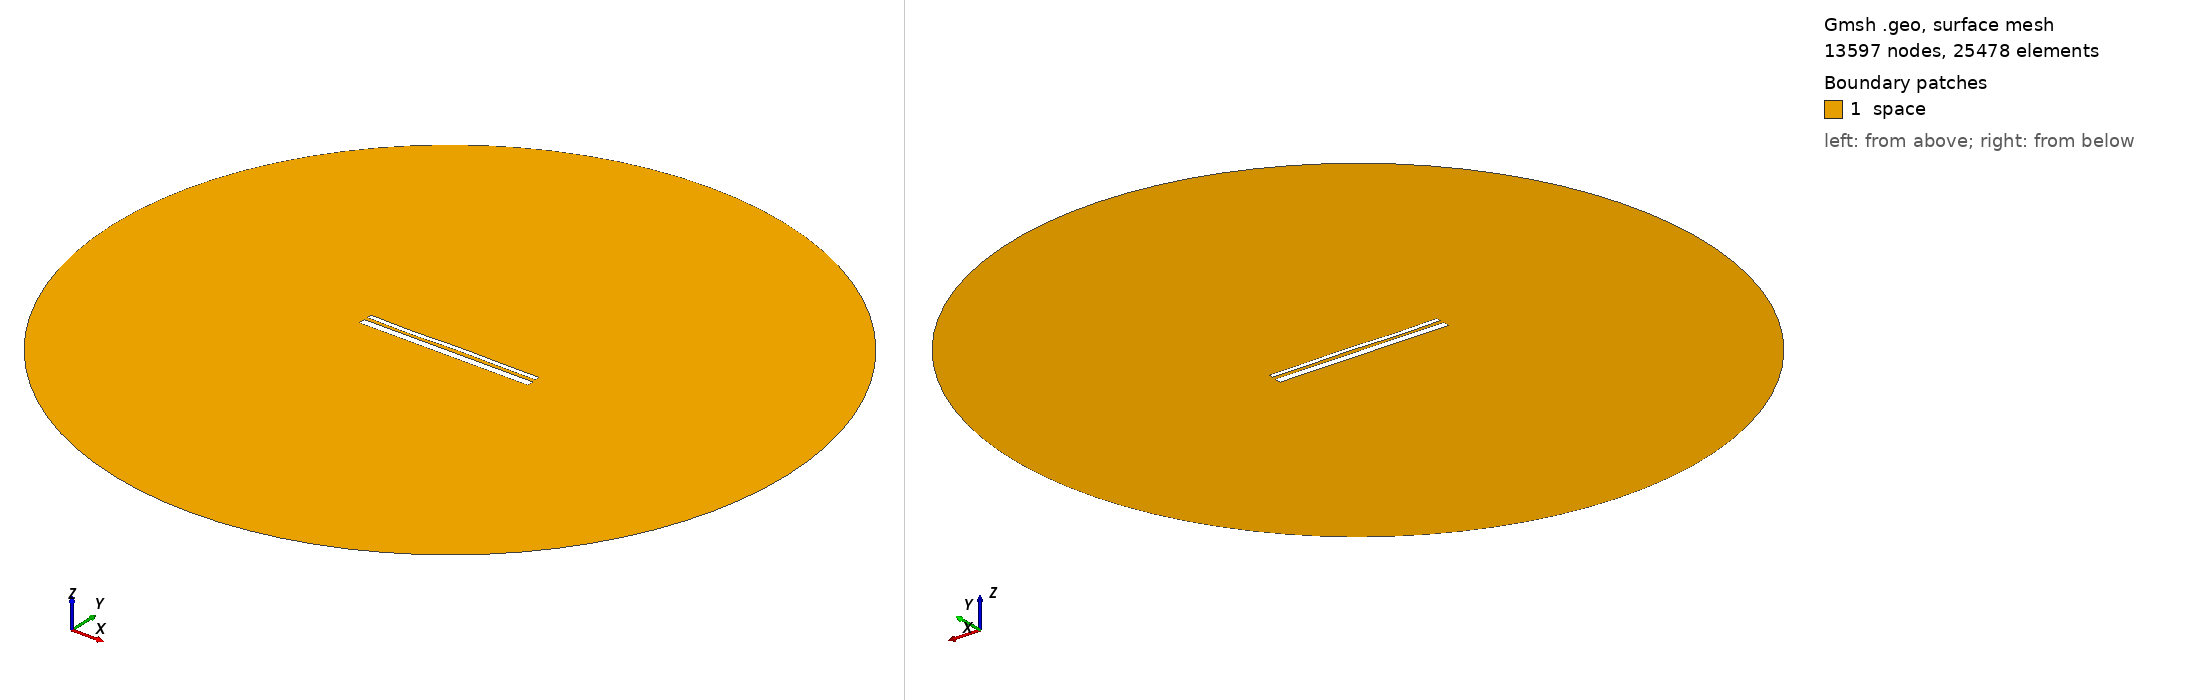

Gmsh geometry script, surface-meshed: 13597 nodes, 25478 surface elements. Boundary patches (legend numbers): 1 space. Left view from above one corner, right view from below the opposite corner. Legend entries are the model's physical surfaces. The drawing asked Gmsh for element sizes between 1% and 20% of the model's largest extent; the script's own settings can give other sizes.

=== 13426.geo (drawn) ===
//---------------------------------------
// Geometry kernel
//---------------------------------------

SetFactory("OpenCASCADE");



//---------------------------------------
// Parameters of the geometry
//---------------------------------------

// Overetch of the upper plate
overetch = 0.5;

// Distance between the plates
distance = 1.75;

// Discretization over the x axis (for the deformation)
nx = 50; 

// Length of the plate
L = 100 - overetch; 

// Number of modes
n = 4; 

// 1st mode coefficient
coeff(1) = 0.0;
beta(1) = 0.596864 * 3.1415926535 / L;

// 2nd mode coefficient
coeff(2) = 0.0;
beta(2) = 1.49418 * 3.1415926535 / L;

// 3rd mode coefficient
coeff(3) = -0.15;
beta(3) = 2.50025 * 3.1415926535 / L;

// 4th mode coefficient
coeff(4) = -0.15;
beta(4) = 3.49999 * 3.1415926535 / L;



//---------------------------------------
// Upper plate (deformed rectangle)
//---------------------------------------

// Coordiantes of the upper plate
xmin = -50;
xmax = 50 - overetch;

// Height of the upper plate
yheight = 4 - 2 * overetch;

// Indexes of the points
UpperID[] = {};
LowerID[] = {};
LeftID[] = {};
RightID[] = {};

// Point index
p = 1;

// Horizontal edges
For i In {1:nx}
    x = xmin + (i-1)*(xmax - xmin)/(nx-1);

    y_bottom = distance / 2 + overetch;
    For j In {1:n}
        C = (Cosh(beta(j)*L) + Cos(beta(j)*L)) / (Sinh(beta(j)*L) + Sin(beta(j)*L));
        y_bottom  = y_bottom + coeff(j) * (Cosh(beta(j)*(x+50)) - Cos(beta(j)*(x+50)) - C * (Sinh(beta(j)*(x+50)) - Sin(beta(j)*(x+50))));
    EndFor

    y_top = y_bottom + yheight;

    Point(p) = {x, y_top, 0, 1.0};
    UpperID[i] = p;
    p = p + 1;

    Point(p) = {x, y_bottom, 0, 1.0};
    LowerID[i] = p;
    p = p + 1;
EndFor

// Create point lists
UpperPts[] = {}; LowerPts[] = {};
For i In {1:nx}
  UpperPts[] += {UpperID[i]};
  LowerPts[] += {LowerID[i]};
EndFor

// Build splines
Spline(1) = {UpperPts[]};
Spline(2) = {LowerPts[]};
Line(3) = {LowerPts[nx-1], UpperPts[nx-1]};
Line(4) = {LowerPts[0], UpperPts[0]};

// Build the plane surface
Curve Loop(1) = {2, 3, -1, -4};
Plane Surface(1) = {1};



//---------------------------------------
// Lower plate (rectangle)
//---------------------------------------

// Vertices
Point(1001) = {-50, -1, 0, 1.0};
Point(1002) = { 50, -1, 0, 1.0};
Point(1003) = { 50,  -5, 0, 1.0};
Point(1004) = {-50,  -5, 0, 1.0};

// Edges
Line(5) = {1001, 1002};
Line(6) = {1002, 1003};
Line(7) = {1003, 1004};
Line(8) = {1004, 1001};

// Plane surface
Line Loop(2) = {5, 6, 7, 8};
Plane Surface(2) = {2}; 



//---------------------------------------
// Outer (fictious) boundary
//---------------------------------------

// Points
Point(1005) = {0, 0, 0};       // Center
Point(1006) = {200, 0, 0};     // Start point
Point(1007) = {0, 200, 0};     // 90 degrees
Point(1008) = {-200, 0, 0};    // 180 degrees
Point(1009) = {0, -200, 0};    // 270 degrees

// Circle arcs (each needs start, center, end)
Circle(9) = {1006, 1005, 1007};
Circle(10) = {1007, 1005, 1008};
Circle(11) = {1008, 1005, 1009};
Circle(12) = {1009, 1005, 1006};

// Plane surface for the entire domain
Curve Loop(3) = {9, 10, 11, 12};
Surface(3) = {3};

// Subtract the plates from the whole domain to obtain the actual domain where we want to solve the equations
BooleanDifference{ Surface{3}; Delete; }{ Surface{1}; Surface{2}; Delete; }




//---------------------------------------
// Transfinite Lines/Curves
//---------------------------------------

// Set the number of points on the boundaries
r = 7;

// Plates
Transfinite Curve {1, 2} = 50*r Using Progression 1;
Transfinite Curve {3, 4} = 2*r Using Progression 1;
Transfinite Line {5, 7} = 50*r Using Progression 1;
Transfinite Line {6, 8} = 2*r Using Progression 1;

// Outer boundary
Transfinite Line {9, 10, 11, 12} = 20 Using Progression 1;



//---------------------------------------
// Physical groups
//---------------------------------------                

// Physical curves (boundaries)
Physical Line("force_segment", 10) = {2};
Physical Line("upper_plate", 11) = {1, 3, 4};
Physical Line("lower_plate", 12) = {5, 6, 7, 8};
Physical Line("boundary", 20) = {9, 10, 11, 12};

// Physical Surfaces
Physical Surface("space", 30) = {3};



//---------------------------------------
// 6. Generate the Mesh
//---------------------------------------

// 2D mesh generation
Mesh 2;
